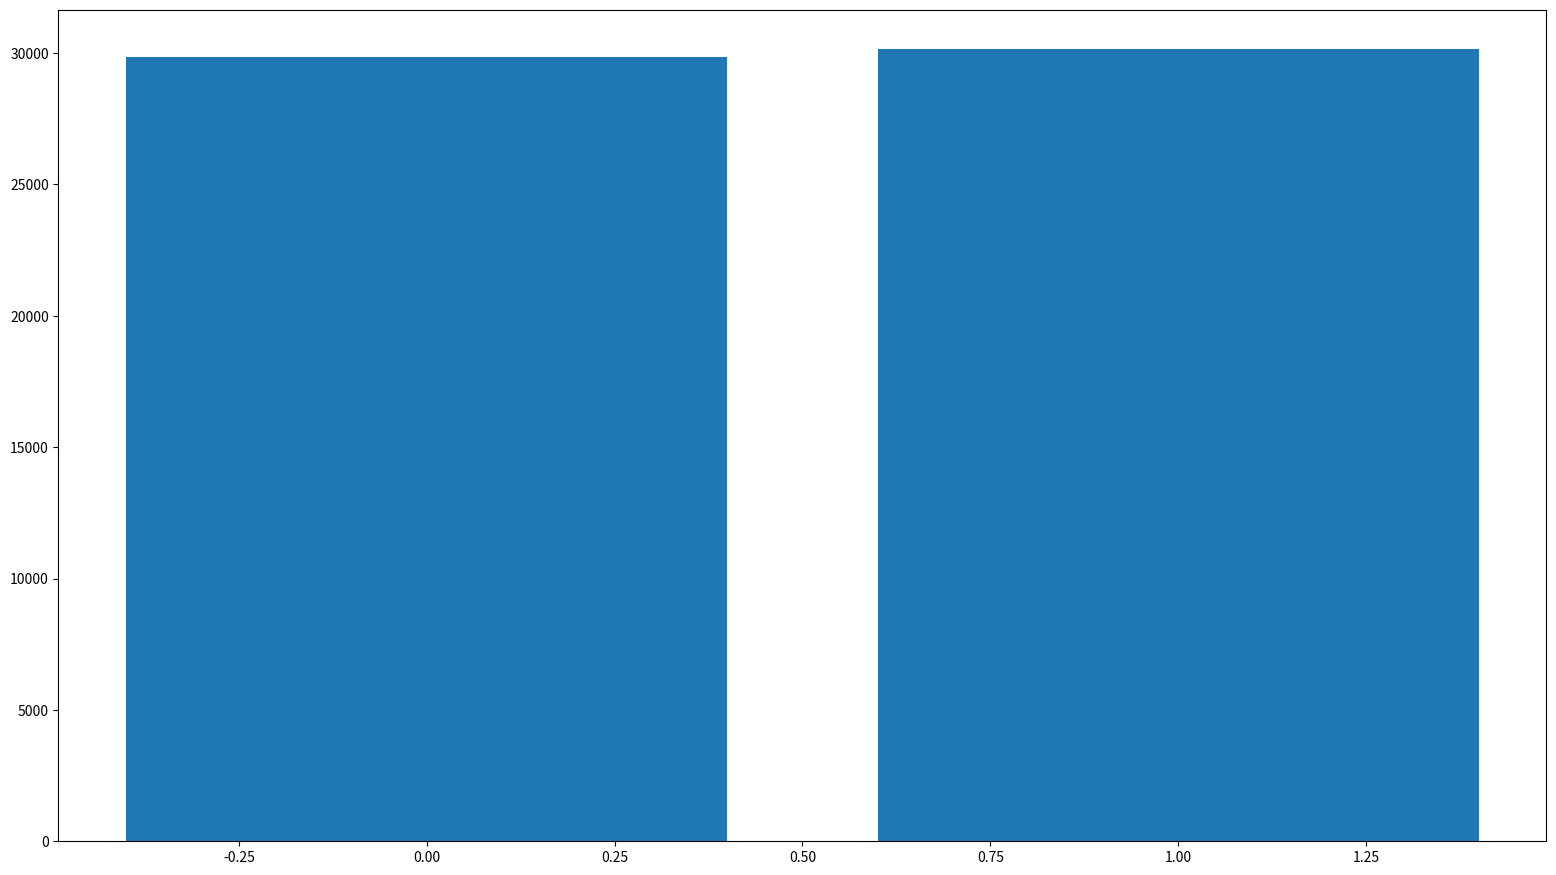

Source code (Python):
import sys
import matplotlib.pyplot as plt
import numpy as np
fig_size = [19.2,10.8]
plt.figure(figsize=fig_size)
arr = []
q = 3.1415929
a = 60000
eb = 2
if(int(q*10000000)%5==0):
    print("the last number should not be 5")
    sys.exit(1)
elif(int(q*10000000)%2==0):
    print("the last number should not be double. ")
    sys.exit(1)
else:
    if(a>=1):
        c = 0
        while(c < a):
            q = q*147
            q = q % 1
            c+=1
            print("%1.7f"%(q))
            arr.append(int(q*1000000 % eb))
    else:
        print("the number should  be positive number. ")
print("sayılar: \n")
print(arr)
z = np.zeros(eb)
for i in arr:
    z[i] = z[i] + 1
print(z)
x_pos = np.arange(eb)
plt.bar(x_pos,z)
plt.show()